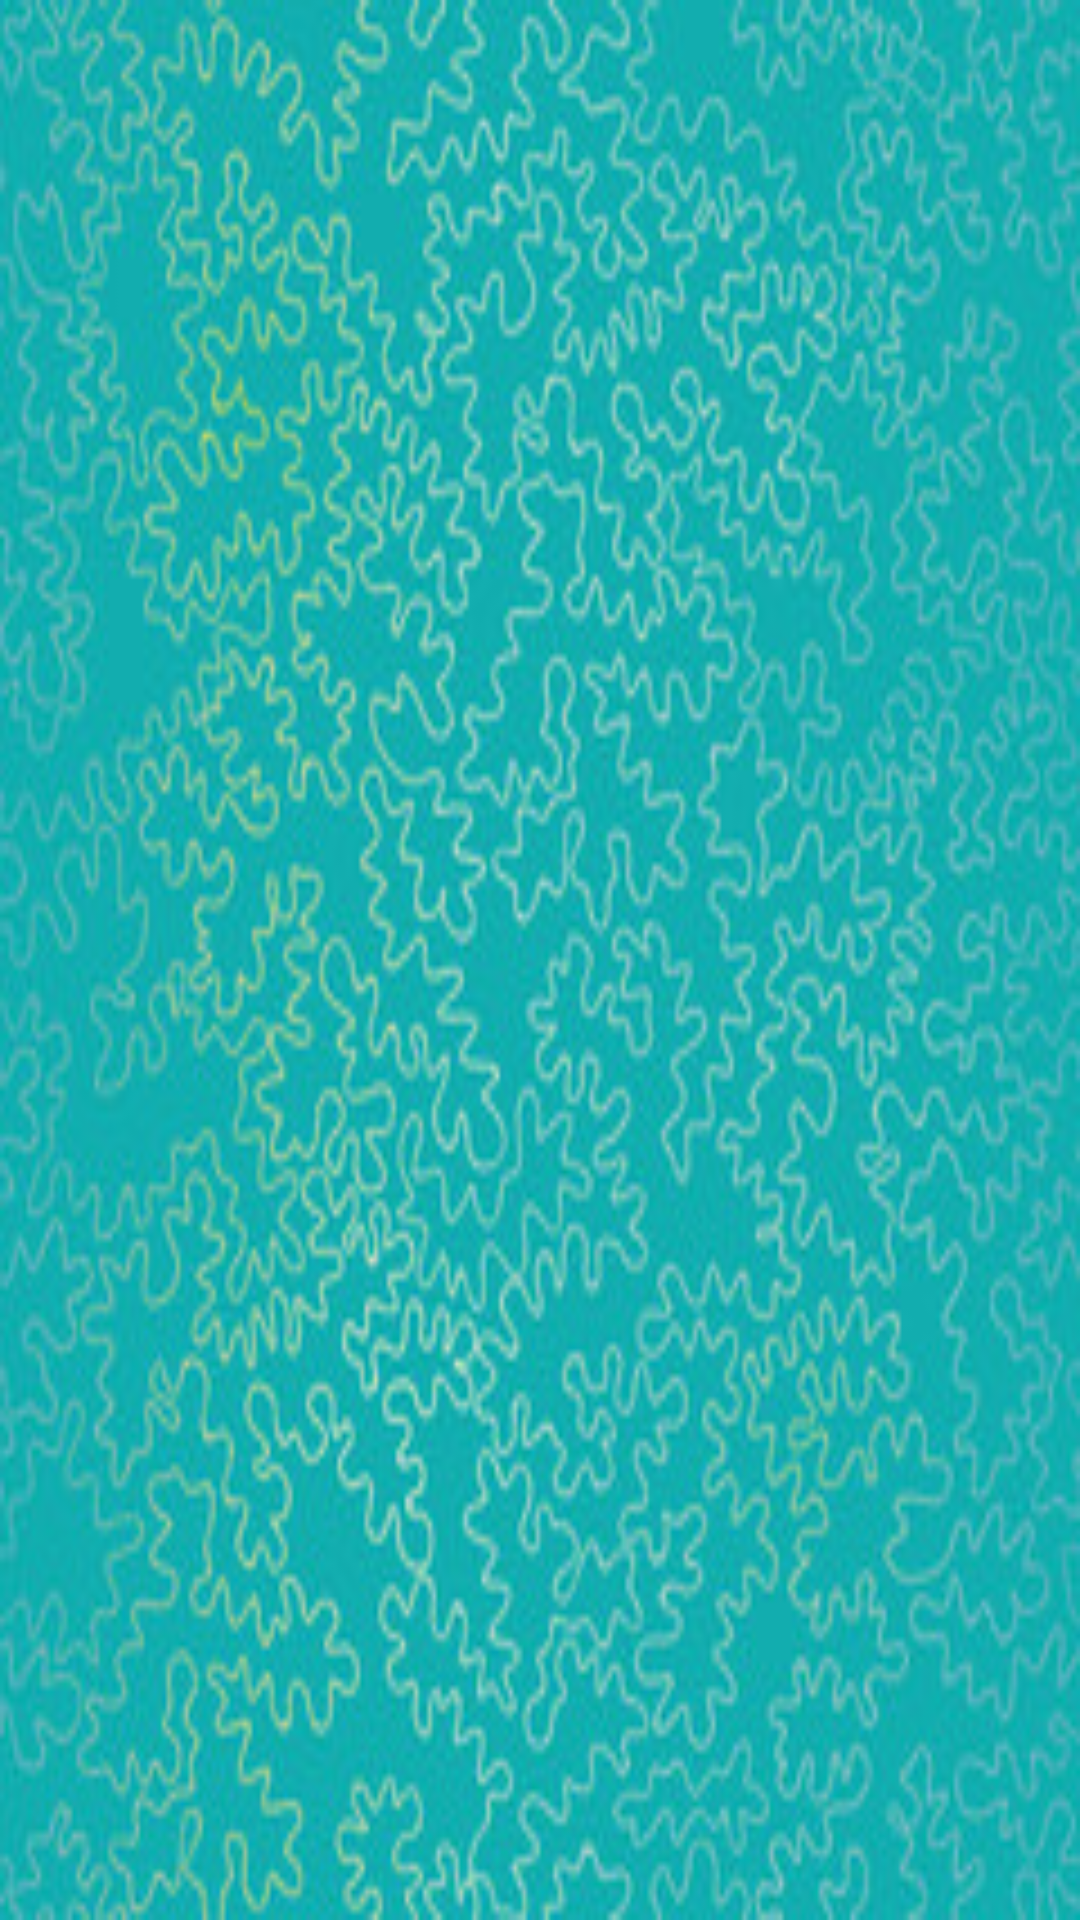

Write the Android layout XML for this screen, with the resource values it uses.
<!-- AndroidManifest.xml: application theme AppTheme -->
<!-- res/layout/product_availability_details.xml -->
<?xml version="1.0" encoding="utf-8"?>
<LinearLayout xmlns:android="http://schemas.android.com/apk/res/android"
    xmlns:tools="http://schemas.android.com/tools"
    android:layout_width="match_parent"
    android:layout_height="match_parent"
    android:background="@drawable/image"
    android:orientation="vertical"
    tools:context="com.example.gosmart.ProductAvailabilityDetails">

    <TextView
        android:id="@+id/product"
        android:textSize="18sp"
        android:textColor="@android:color/white"
        android:gravity="center"
        android:layout_width="match_parent"
        android:layout_height="wrap_content" />

    <TextView
        android:id="@+id/store"
        android:textSize="22sp"
        android:textColor="@android:color/white"
        android:gravity="center"
        android:layout_width="match_parent"
        android:layout_height="wrap_content" />

    <TextView
        android:id="@+id/section"
        android:textSize="18sp"
        android:textColor="@android:color/white"
        android:gravity="center"
        android:layout_width="match_parent"
        android:layout_height="wrap_content" />

    <TextView
        android:id="@+id/aisle"
        android:textSize="14sp"
        android:textColor="@android:color/white"
        android:gravity="center"
        android:layout_width="match_parent"
        android:layout_height="wrap_content" />

    <TextView
        android:id="@+id/shelf"
        android:textSize="14sp"
        android:textColor="@android:color/white"
        android:gravity="center"
        android:layout_width="match_parent"
        android:layout_height="wrap_content" />

    <ImageView
        android:id="@+id/plan"
        android:layout_width="match_parent"
        android:layout_height="wrap_content" />

</LinearLayout>
<!-- resources referenced by this layout -->
<resources>
  <!-- drawable image: jpg bitmap (drawable, 48642 bytes) -->
  <style name="AppTheme" parent="Theme.AppCompat.Light.DarkActionBar">
          
          <item name="colorPrimary">@color/colorPrimary</item>
          <item name="colorPrimaryDark">@color/colorPrimaryDark</item>
          <item name="colorAccent">@color/colorAccent</item>
      </style>
  <color name="colorPrimary">#3f51b5</color>
  <color name="colorPrimaryDark">#303f9f</color>
  <color name="colorAccent">#4066ff</color>
</resources>
